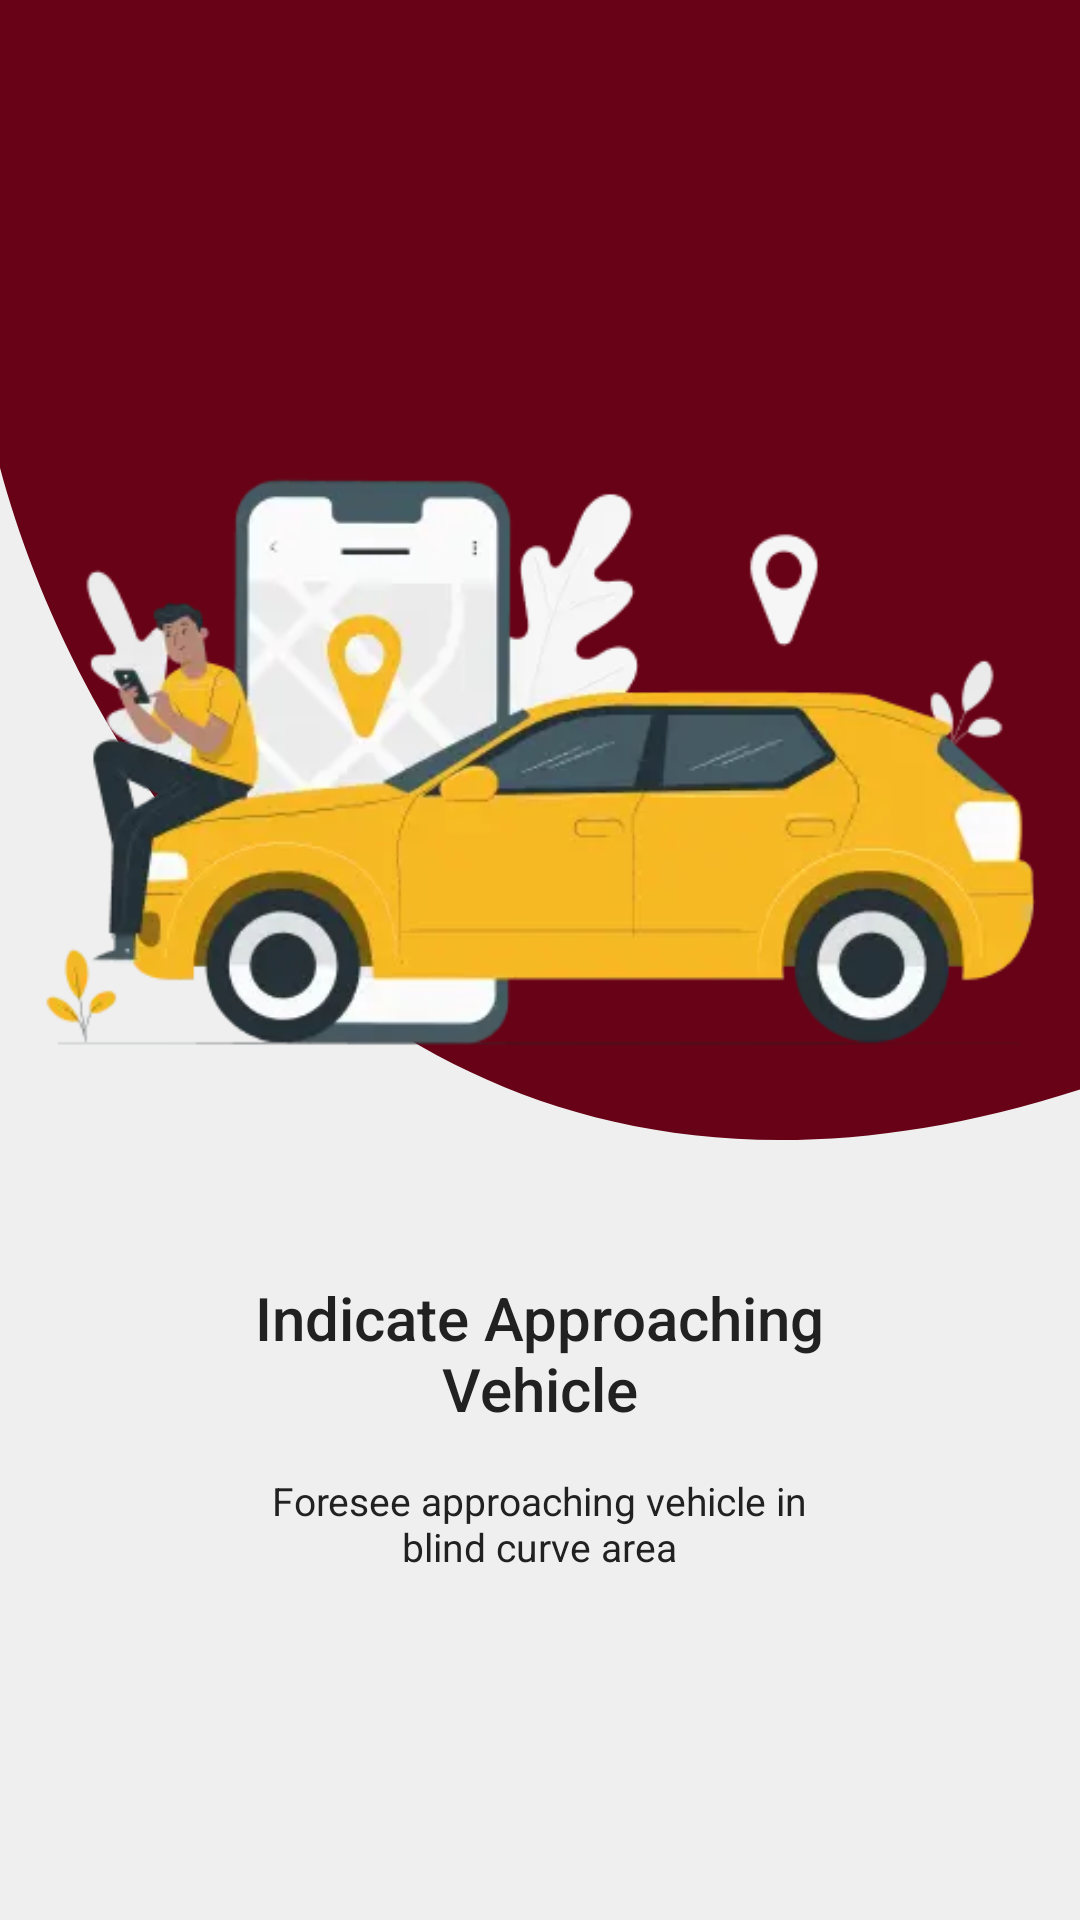

Produce the Android XML layout that renders to this screen, including the resource entries it uses.
<!-- AndroidManifest.xml: application theme Theme.Intro.NoActionBar -->
<!-- res/layout/intro_layout_1.xml -->
<?xml version="1.0" encoding="utf-8"?>
<LinearLayout xmlns:android="http://schemas.android.com/apk/res/android"
    android:layout_width="match_parent"
    android:layout_height="match_parent"
    android:orientation="vertical"
    android:background="@color/bg">



    <RelativeLayout
        android:layout_width="match_parent"
        android:background="@drawable/intro_background_1"
        android:layout_height="0dp"
        android:layout_weight="2">

        <ImageView
            android:layout_width="match_parent"
            android:layout_height="250dp"
            android:layout_alignParentBottom="true"
            android:layout_centerHorizontal="true"
            android:src="@drawable/image_1"
            android:importantForAccessibility="no" />


    </RelativeLayout>

    <LinearLayout
        android:layout_width="match_parent"
        android:layout_height="0dp"
        android:layout_weight="1"
        android:gravity="center"
        android:orientation="vertical">
        <TextView
            android:layout_width="wrap_content"
            android:layout_height="wrap_content"
            android:text="@string/intro_title_1"
            android:textSize="20sp"
            android:gravity="center"
            android:textColor="#212121"
            android:fontFamily="sans-serif-medium"/>
        <TextView
            android:layout_width="wrap_content"
            android:layout_height="wrap_content"
            android:text="@string/intro_des_1"
            android:textSize="13sp"
            android:gravity="center"
            android:layout_marginTop="15dp"
            android:textColor="#212121"/>

    </LinearLayout>

    <View
        android:layout_width="match_parent"
        android:layout_height="70dp"/>

</LinearLayout>
<!-- resources referenced by this layout -->
<resources>
  <color name="bg">#EFEFEF</color>
  <!-- drawable image_1: webp bitmap (drawable, 10844 bytes) -->
  <!-- drawable intro_background_1 (drawable) -->
  <vector xmlns:android="http://schemas.android.com/apk/res/android"
      android:width="360dp"
      android:height="554dp"
      android:viewportWidth="360"
      android:viewportHeight="554">
      <path
          android:fillColor="#FF680216"
          android:pathData="M418.32 495.31C156.03 677.42 30.15 392.54 0 227.33V-81h1139v517.53c-141.77-59.94-484.39-132.1-720.68 58.78Z"/>
  </vector>
  <string name="intro_des_1">Foresee approaching vehicle in\nblind curve area</string>
  <string name="intro_title_1">Indicate Approaching\nVehicle</string>
  <style name="Theme.Intro.NoActionBar" parent="Theme.MaterialComponents.DayNight.NoActionBar">
          
          <item name="colorPrimary">@color/maroon</item>
          <item name="colorPrimaryVariant">@color/yellow</item>
          <item name="colorOnPrimary">@color/white</item>
          
          <item name="colorSecondary">@color/grey1</item>
          <item name="colorSecondaryVariant">@color/yellow</item>
          <item name="colorOnSecondary">@color/black</item>
          
          <item name="android:statusBarColor">@color/maroon</item>
          
      </style>
  <color name="maroon">#680216</color>
  <color name="yellow">#F6B923</color>
  <color name="white">#FFFFFF</color>
  <color name="grey1">#656565</color>
  <color name="black">#FF000000</color>
</resources>
